2-way image classification set "data" from GitHub (Varalakshmi-5/Multiple-Disease-Prediction-System-With-Simple-Medical-Chatbot); label vocabulary: infected, not infected.

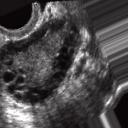
Label: infected

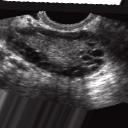
Label: infected

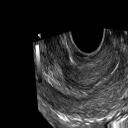
Label: not infected

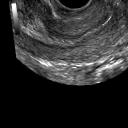
Label: not infected

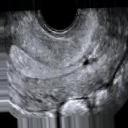
Label: not infected

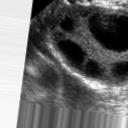
Label: infected
